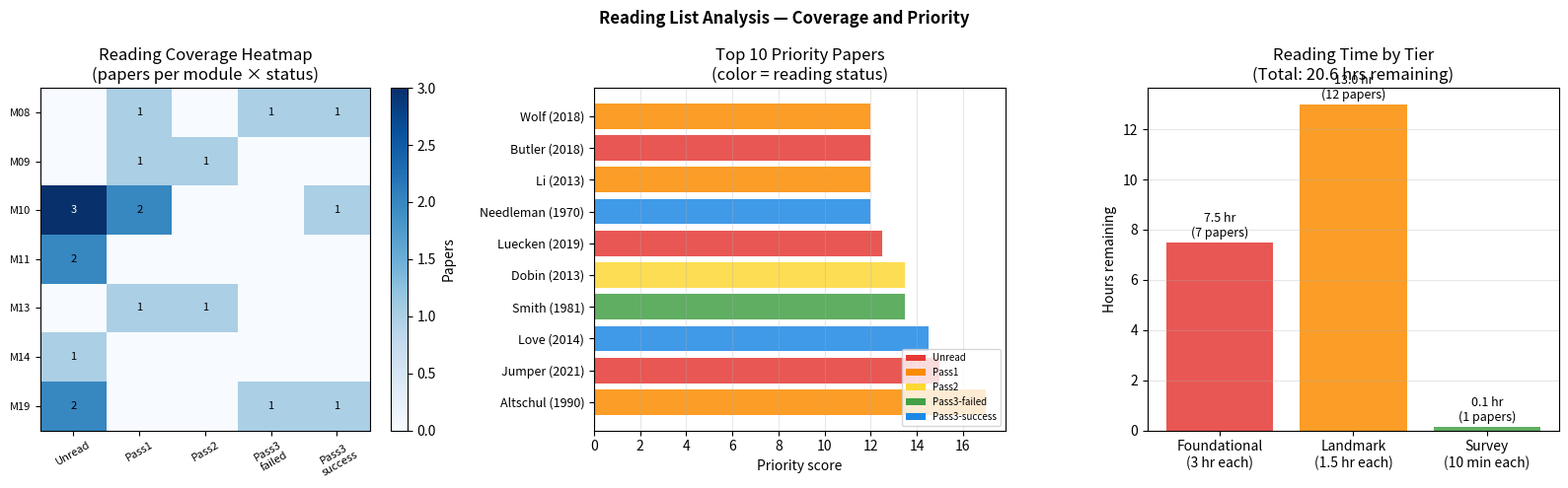

Python code for this plot:
from dataclasses import dataclass, field
from typing import List, Optional, Dict
import numpy as np
import matplotlib.pyplot as plt
from collections import defaultdict


@dataclass
class ReadingListEntry:
    title: str
    authors: str
    year: int
    module: str            # e.g. 'Module 08'
    tier: str              # 'F', 'L', 'S', 'U'
    track_a_relevance: float  # 0-5
    track_b_relevance: float  # 0-5
    pass1_done: bool = False
    pass2_done: bool = False
    pass3_success: Optional[bool] = None   # None = not attempted
    doi: str = ''

    def pass3_gap_penalty(self) -> float:
        """Return 3 if this is a Foundational paper without successful Pass 3."""
        if self.tier == 'F' and self.pass3_success is not True:
            return 3.0
        return 0.0

    def priority_score(self) -> float:
        return self.track_a_relevance * 2 + self.track_b_relevance + self.pass3_gap_penalty()

    def reading_status(self) -> str:
        if self.pass3_success is True:
            return 'Pass3-success'
        if self.pass3_success is False:
            return 'Pass3-failed'
        if self.pass2_done:
            return 'Pass2'
        if self.pass1_done:
            return 'Pass1'
        return 'Unread'

    def estimated_hours(self) -> float:
        """Approximate hours needed to complete to recommended depth."""
        if self.tier == 'F':
            remaining = {'Unread': 3.0, 'Pass1': 2.5, 'Pass2': 1.5,
                         'Pass3-failed': 1.0, 'Pass3-success': 0.0}
        elif self.tier == 'L':
            remaining = {'Unread': 1.5, 'Pass1': 1.0, 'Pass2': 0.0,
                         'Pass3-failed': 0.0, 'Pass3-success': 0.0}
        else:
            remaining = {'Unread': 0.15, 'Pass1': 0.0, 'Pass2': 0.0,
                         'Pass3-failed': 0.0, 'Pass3-success': 0.0}
        return remaining.get(self.reading_status(), 0.0)


class ReadingList:
    """Manage papers across all 20 modules with priority sorting."""

    def __init__(self):
        self.entries: List[ReadingListEntry] = []

    def add(self, entry: ReadingListEntry) -> None:
        self.entries.append(entry)

    def priority_sorted(self) -> List[ReadingListEntry]:
        return sorted(self.entries, key=lambda e: e.priority_score(), reverse=True)

    def coverage_by_module(self) -> Dict[str, Dict[str, int]]:
        """Count papers per module by reading status."""
        coverage = defaultdict(lambda: defaultdict(int))
        for e in self.entries:
            coverage[e.module][e.reading_status()] += 1
        return {mod: dict(statuses) for mod, statuses in coverage.items()}

    def total_hours_remaining(self) -> float:
        return sum(e.estimated_hours() for e in self.entries)

    def summary(self) -> dict:
        by_tier = defaultdict(int)
        by_status = defaultdict(int)
        for e in self.entries:
            by_tier[e.tier] += 1
            by_status[e.reading_status()] += 1
        return {
            'total': len(self.entries),
            'by_tier': dict(by_tier),
            'by_status': dict(by_status),
            'hours_remaining': round(self.total_hours_remaining(), 1),
        }


# Populate with papers from across the 20-module programme
rl = ReadingList()

programme_papers = [
    ReadingListEntry('Needleman-Wunsch alignment', 'Needleman & Wunsch', 1970, 'Module 08', 'F', 4.5, 3.0, True, True, True, '10.1016/0022-2836(70)90057-4'),
    ReadingListEntry('Smith-Waterman local alignment', 'Smith & Waterman', 1981, 'Module 08', 'F', 4.0, 2.5, True, True, False, '10.1016/0022-2836(81)90087-5'),
    ReadingListEntry('BLAST heuristic alignment', 'Altschul et al.', 1990, 'Module 08', 'F', 5.0, 4.0, True, False, None, '10.1016/S0022-2836(05)80360-2'),
    ReadingListEntry('STAR RNA-seq aligner', 'Dobin et al.', 2013, 'Module 09', 'L', 5.0, 3.5, True, True, None, '10.1093/bioinformatics/bts635'),
    ReadingListEntry('BWA-MEM aligner', 'Li', 2013, 'Module 09', 'L', 4.5, 3.0, True, False, None, 'arXiv:1303.3997'),
    ReadingListEntry('DESeq2', 'Love et al.', 2014, 'Module 10', 'F', 5.0, 4.5, True, True, True, '10.1186/s13059-014-0550-8'),
    ReadingListEntry('Seurat single-cell integration', 'Butler et al.', 2018, 'Module 10', 'L', 4.0, 4.0, False, False, None, '10.1038/nbt.4096'),
    ReadingListEntry('SCANPY', 'Wolf et al.', 2018, 'Module 10', 'L', 4.0, 4.0, True, False, None, '10.1186/s13059-017-1382-0'),
    ReadingListEntry('Harmony integration', 'Korsunsky et al.', 2019, 'Module 10', 'L', 3.5, 3.5, False, False, None, '10.1038/s41592-019-0619-0'),
    ReadingListEntry('UMAP', 'McInnes et al.', 2018, 'Module 13', 'L', 3.5, 4.0, True, False, None, 'arXiv:1802.03426'),
    ReadingListEntry('AlphaFold2', 'Jumper et al.', 2021, 'Module 11', 'F', 3.5, 5.0, False, False, None, '10.1038/s41586-021-03819-2'),
    ReadingListEntry('Protein language models', 'Lin et al.', 2022, 'Module 11', 'L', 2.5, 4.5, False, False, None, '10.1126/science.ade2574'),
    ReadingListEntry('Why most findings are false', 'Ioannidis', 2005, 'Module 19', 'F', 2.0, 2.5, True, True, False, '10.1371/journal.pmed.0020124'),
    ReadingListEntry('How to Read a Paper', 'Keshav', 2007, 'Module 19', 'F', 2.5, 2.0, True, True, True, '10.1145/1273445.1273458'),
    ReadingListEntry('Benchmarking omics tools', 'Mangul et al.', 2019, 'Module 19', 'L', 3.0, 3.0, False, False, None, '10.1038/s41467-019-09406-4'),
    ReadingListEntry('Ten rules literature review', 'Pautasso', 2013, 'Module 19', 'S', 1.5, 2.0, False, False, None, '10.1371/journal.pcbi.1003149'),
    ReadingListEntry('scRNA-seq best practices', 'Luecken & Theis', 2019, 'Module 10', 'L', 4.0, 4.5, False, False, None, '10.15252/msb.20188746'),
    ReadingListEntry('edgeR for count data', 'Robinson et al.', 2010, 'Module 10', 'L', 4.0, 3.5, True, False, None, '10.1093/bioinformatics/btp616'),
    ReadingListEntry('Random forests', 'Breiman', 2001, 'Module 13', 'L', 3.5, 3.0, True, True, None, '10.1023/A:1010933404324'),
    ReadingListEntry('Attention is all you need', 'Vaswani et al.', 2017, 'Module 14', 'L', 3.0, 4.5, False, False, None, 'arXiv:1706.03762'),
]

for paper in programme_papers:
    rl.add(paper)

s = rl.summary()
print(f"Reading list summary: {s['total']} papers, {s['hours_remaining']} hours remaining")
print(f"By tier: {s['by_tier']}")
print(f"By status: {s['by_status']}")
print("\nTop 5 priority papers:")
for i, e in enumerate(rl.priority_sorted()[:5]):
    print(f"  {i+1}. [{e.module}] {e.authors} ({e.year}) — score={e.priority_score():.1f}, status={e.reading_status()}")

fig, axes = plt.subplots(1, 3, figsize=(16, 5))
fig.suptitle('Reading List Analysis — Coverage and Priority', fontsize=12, fontweight='bold')

# Panel 1: Reading coverage heatmap across modules
ax1 = axes[0]
modules = sorted(set(e.module for e in rl.entries))
statuses = ['Unread', 'Pass1', 'Pass2', 'Pass3-failed', 'Pass3-success']
cov = rl.coverage_by_module()
heatmap_data = np.array([[cov.get(m, {}).get(s, 0) for s in statuses] for m in modules])

im = ax1.imshow(heatmap_data, cmap='Blues', aspect='auto')
ax1.set_xticks(range(len(statuses)))
ax1.set_xticklabels([s.replace('-', '\n') for s in statuses], fontsize=8, rotation=30)
ax1.set_yticks(range(len(modules)))
ax1.set_yticklabels([m.replace('Module ', 'M') for m in modules], fontsize=8)
ax1.set_title('Reading Coverage Heatmap\n(papers per module × status)')
plt.colorbar(im, ax=ax1, label='Papers')

for i in range(len(modules)):
    for j in range(len(statuses)):
        if heatmap_data[i, j] > 0:
            ax1.text(j, i, int(heatmap_data[i, j]), ha='center', va='center',
                     fontsize=8, color='white' if heatmap_data[i, j] > 2 else 'black')

# Panel 2: Priority queue bar chart (top 10)
ax2 = axes[1]
top10 = rl.priority_sorted()[:10]
labels10 = [f"{e.authors.split()[0]} ({e.year})" for e in top10]
scores10 = [e.priority_score() for e in top10]
status_colors = {
    'Unread': '#E53935',
    'Pass1': '#FB8C00',
    'Pass2': '#FDD835',
    'Pass3-failed': '#43A047',
    'Pass3-success': '#1E88E5',
}
bar_colors10 = [status_colors.get(e.reading_status(), 'gray') for e in top10]
y_pos = np.arange(len(labels10))
ax2.barh(y_pos, scores10, color=bar_colors10, alpha=0.85)
ax2.set_yticks(y_pos)
ax2.set_yticklabels(labels10, fontsize=9)
ax2.set_xlabel('Priority score')
ax2.set_title('Top 10 Priority Papers\n(color = reading status)')
ax2.grid(True, axis='x', alpha=0.3)

# Legend
from matplotlib.patches import Patch
legend_elements = [Patch(facecolor=c, label=s) for s, c in status_colors.items()]
ax2.legend(handles=legend_elements, loc='lower right', fontsize=7)

# Panel 3: Reading time estimate
ax3 = axes[2]
tier_hours = defaultdict(float)
tier_counts = defaultdict(int)
for e in rl.entries:
    tier_hours[e.tier] += e.estimated_hours()
    tier_counts[e.tier] += 1

tiers = ['F', 'L', 'S']
tier_labels = ['Foundational\n(3 hr each)', 'Landmark\n(1.5 hr each)', 'Survey\n(10 min each)']
hours_val = [tier_hours.get(t, 0) for t in tiers]
counts_val = [tier_counts.get(t, 0) for t in tiers]
colors_tier = ['#E53935', '#FB8C00', '#43A047']
ax3.bar(tier_labels, hours_val, color=colors_tier, alpha=0.85)
for i, (h, c) in enumerate(zip(hours_val, counts_val)):
    ax3.text(i, h + 0.1, f'{h:.1f} hr\n({c} papers)', ha='center', va='bottom', fontsize=9)
ax3.set_ylabel('Hours remaining')
ax3.set_title(f'Reading Time by Tier\n(Total: {rl.total_hours_remaining():.1f} hrs remaining)')
ax3.grid(True, axis='y', alpha=0.3)

plt.tight_layout()
plt.savefig('reading_list_analysis.png', dpi=150, bbox_inches='tight')
plt.show()
